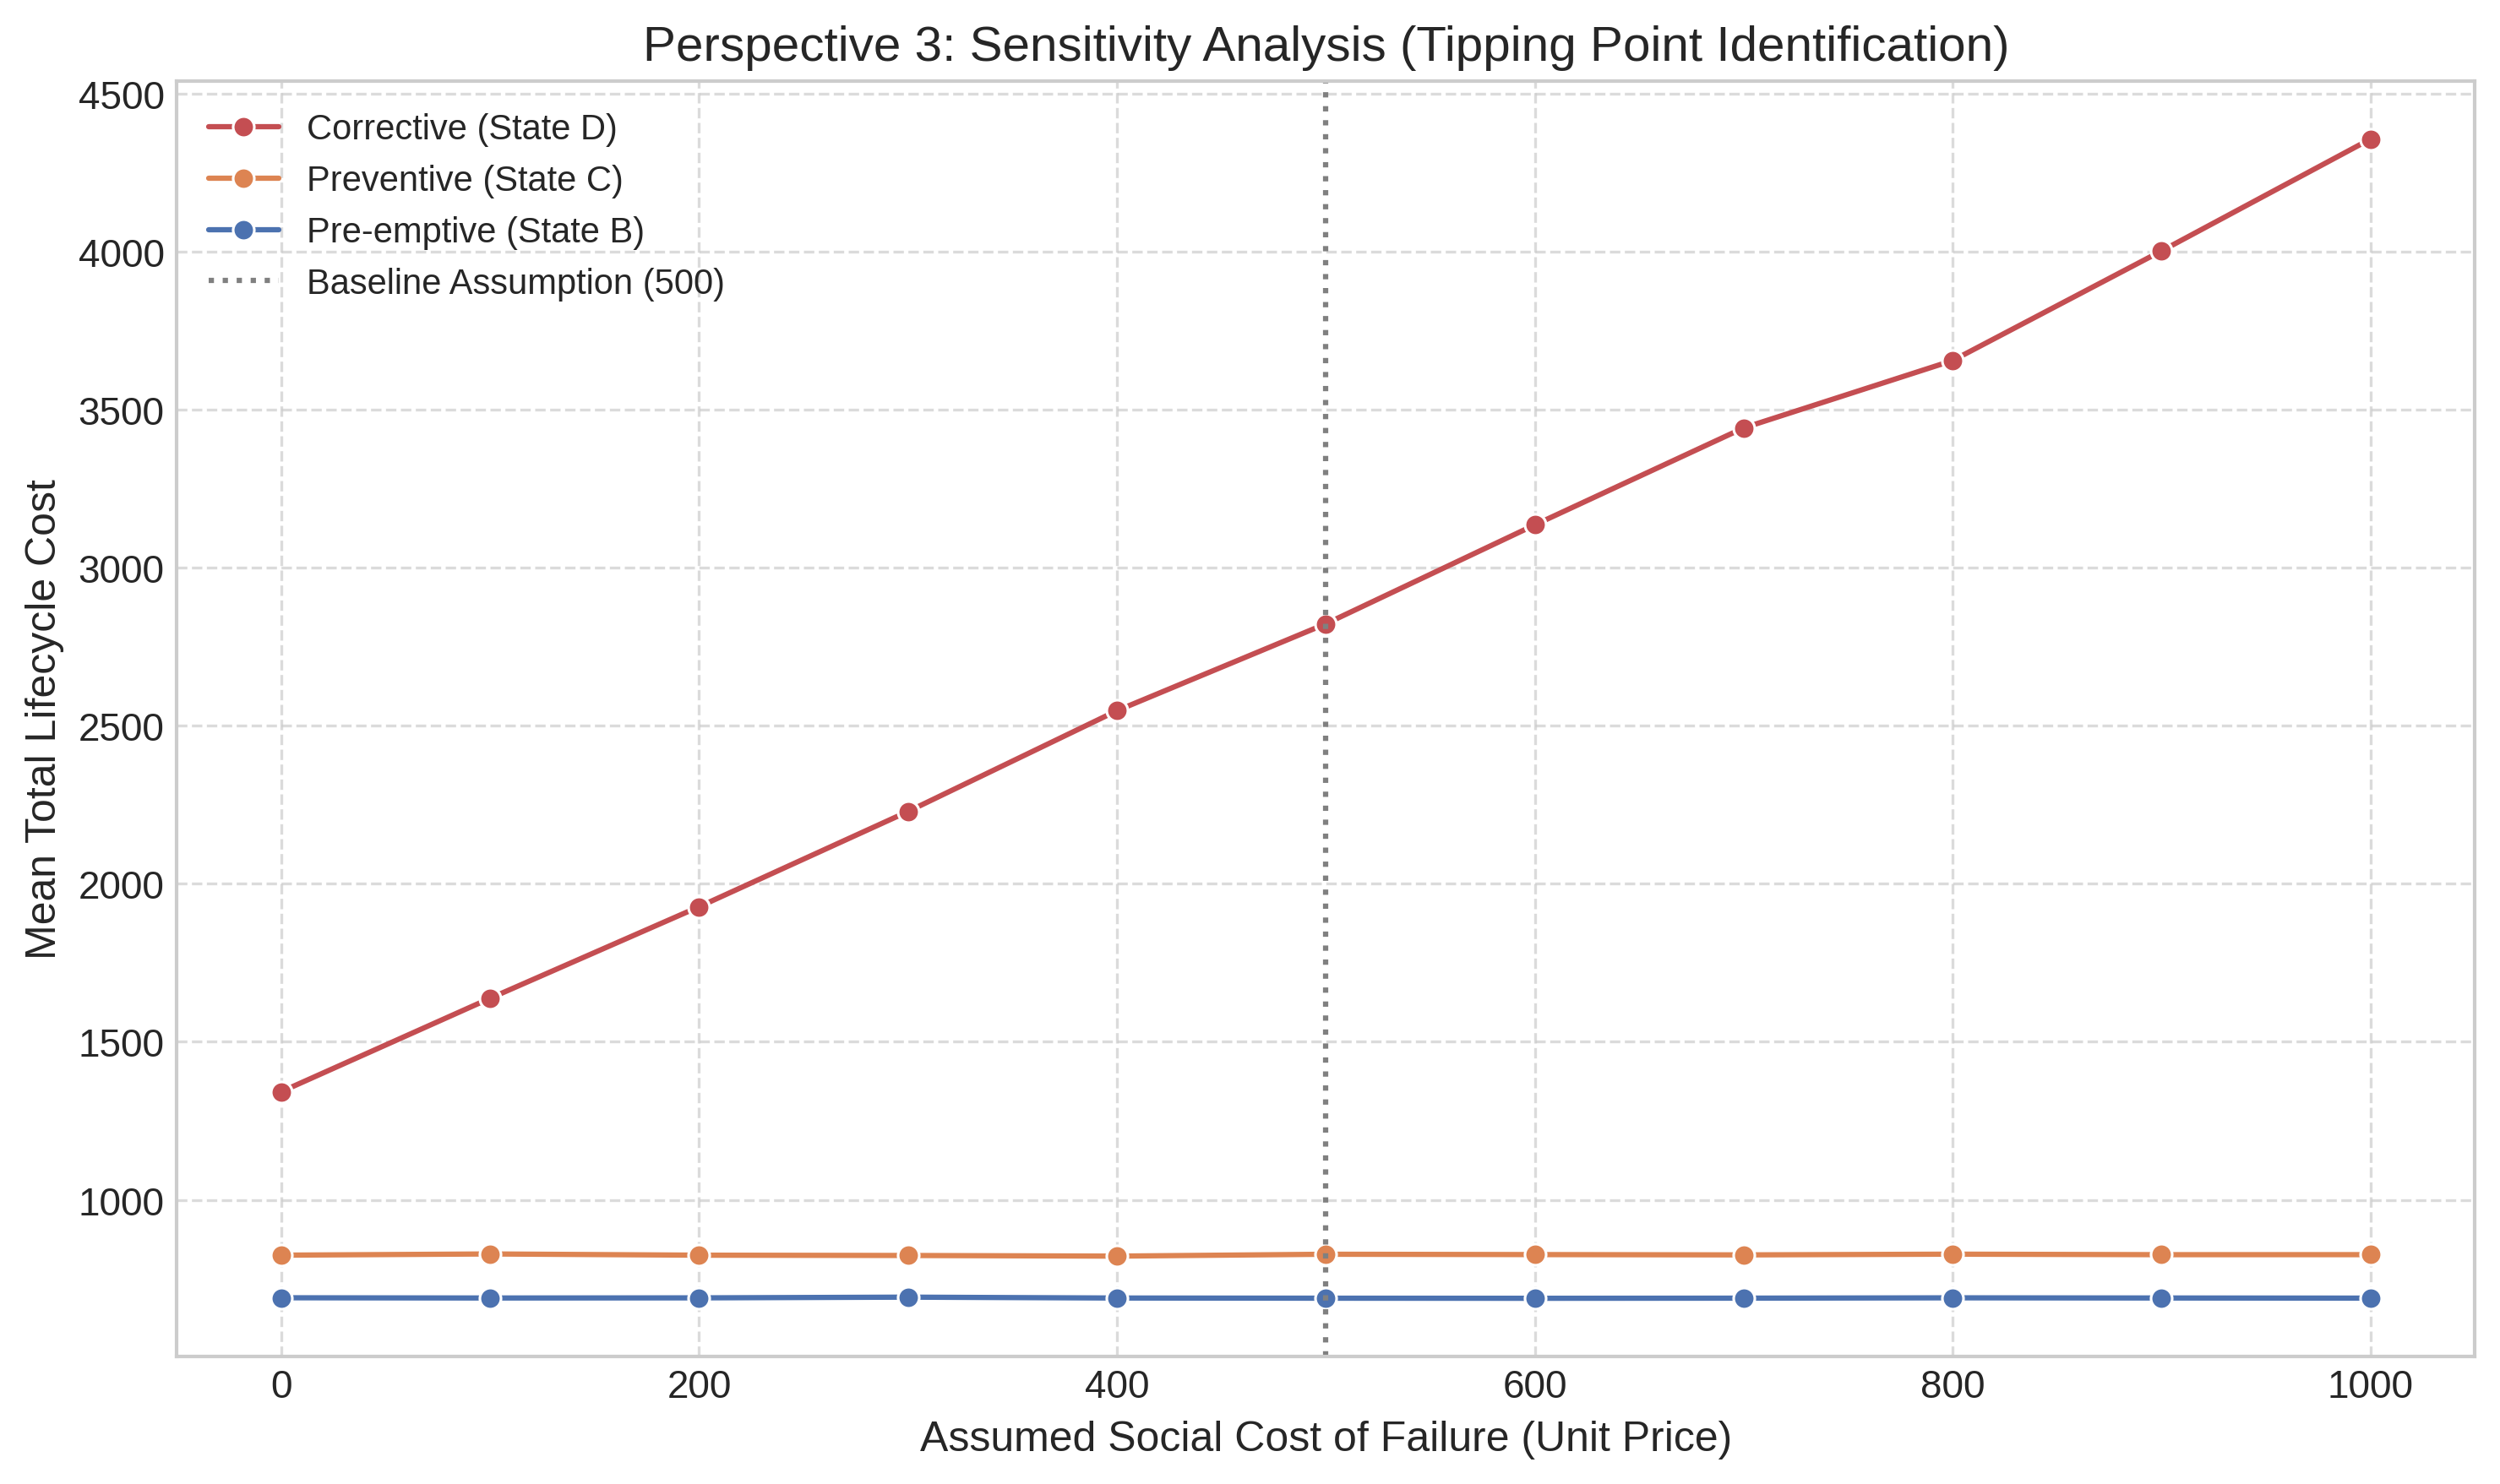

Source data for this figure (header and first rows):
SocialCostParam, Strategy, MeanTotalCost
0.0, Corrective (State D), 1342
0.0, Preventive (State C), 825.1
0.0, Pre-emptive (State B), 690.4
100.0, Corrective (State D), 1638
100.0, Preventive (State C), 829
100.0, Pre-emptive (State B), 689.6
200.0, Corrective (State D), 1927
200.0, Preventive (State C), 825.1
200.0, Pre-emptive (State B), 690.1
300.0, Corrective (State D), 2229
300.0, Preventive (State C), 824.1
300.0, Pre-emptive (State B), 692.3
400.0, Corrective (State D), 2547
400.0, Preventive (State C), 822.1
400.0, Pre-emptive (State B), 689.6
500.0, Corrective (State D), 2822
500.0, Preventive (State C), 828.1
500.0, Pre-emptive (State B), 689
600.0, Corrective (State D), 3135
600.0, Preventive (State C), 827
600.0, Pre-emptive (State B), 688.7
700.0, Corrective (State D), 3442
700.0, Preventive (State C), 826
700.0, Pre-emptive (State B), 689.2
800.0, Corrective (State D), 3655
800.0, Preventive (State C), 828.3
800.0, Pre-emptive (State B), 690.2
900.0, Corrective (State D), 4002
900.0, Preventive (State C), 826.7
900.0, Pre-emptive (State B), 689.6
1000, Corrective (State D), 4356
1000, Preventive (State C), 826.8
1000, Pre-emptive (State B), 689.2
